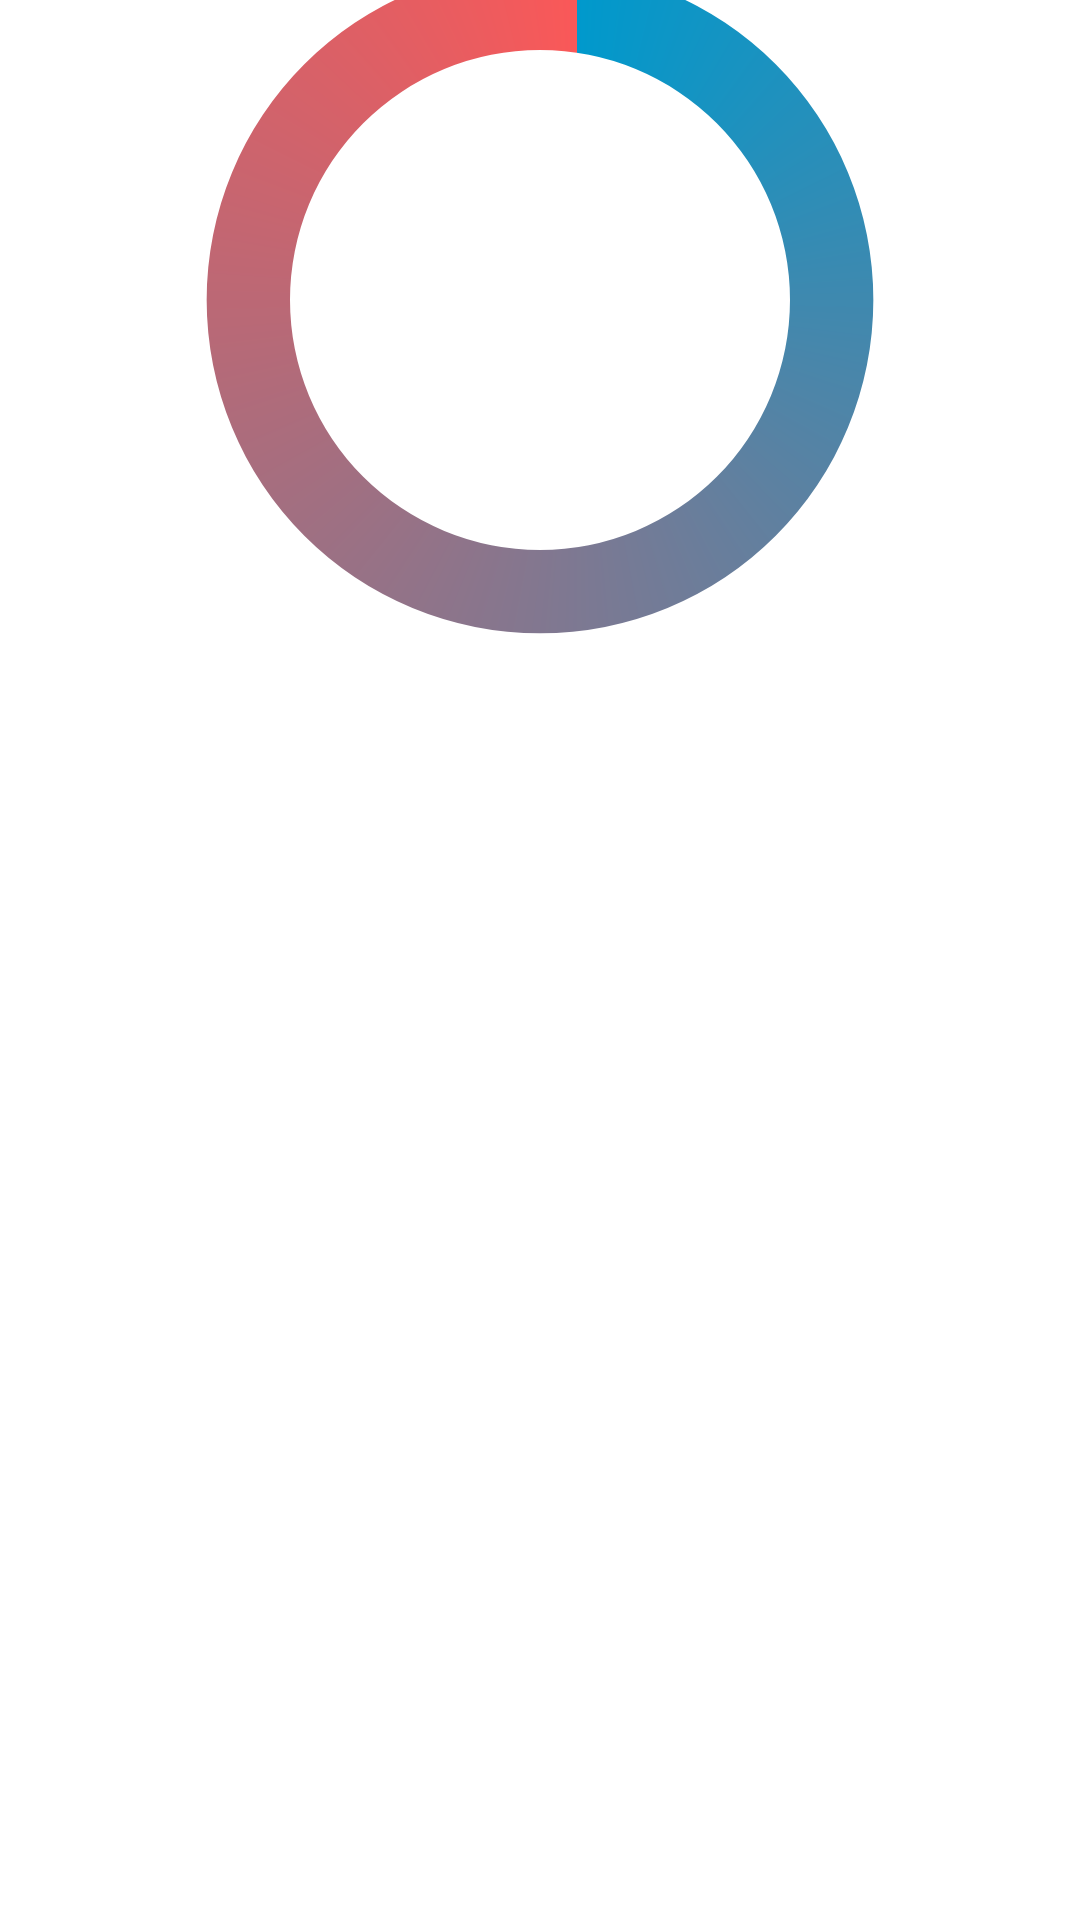

Android layout source for this screen:
<!-- AndroidManifest.xml: application theme Theme.QualityOfAirMonitoring -->
<!-- res/layout/activity_sensor.xml -->
<?xml version="1.0" encoding="utf-8"?>
<androidx.constraintlayout.widget.ConstraintLayout xmlns:android="http://schemas.android.com/apk/res/android"
    xmlns:app="http://schemas.android.com/apk/res-auto"
    xmlns:tools="http://schemas.android.com/tools"
    android:layout_width="match_parent"
    android:layout_height="match_parent"
    tools:context=".SensorActivity">

    <RelativeLayout
        android:layout_width="wrap_content"
        android:layout_height="wrap_content"
        android:layout_centerInParent="true"
        android:layout_marginStart="120dp"
        android:layout_marginLeft="120dp"
        android:layout_marginTop="40dp"
        android:layout_marginEnd="120dp"
        android:layout_marginRight="120dp"
        android:layout_marginBottom="481dp"
        app:layout_constraintBottom_toBottomOf="parent"
        app:layout_constraintEnd_toEndOf="parent"
        app:layout_constraintStart_toStartOf="parent"
        app:layout_constraintTop_toTopOf="parent">

        <ProgressBar
            android:id="@+id/progressBar"
            style="?android:attr/progressBarStyleHorizontal"
            android:layout_width="250dp"
            android:layout_height="250dp"
            android:layout_centerInParent="true"
            android:indeterminate="false"
            android:max="100"
            android:progress="0"
            android:progressDrawable="@drawable/custom_progressbar_drawable"
            android:secondaryProgress="0" />


        <TextView
            android:id="@+id/txtProgress"
            android:layout_width="wrap_content"
            android:layout_height="wrap_content"
            android:layout_alignBottom="@+id/progressBar"
            android:layout_centerInParent="true"
            android:textAppearance="?android:attr/textAppearanceSmall" />
    </RelativeLayout>
</androidx.constraintlayout.widget.ConstraintLayout>
<!-- resources referenced by this layout -->
<resources>
  <!-- drawable custom_progressbar_drawable (drawable) -->
  <?xml version="1.0" encoding="utf-8"?>
  <rotate xmlns:android="http://schemas.android.com/apk/res/android"
      android:fromDegrees="-90"
      android:pivotX="50%"
      android:pivotY="50%"
      android:toDegrees="270" >
  
      <shape
          android:shape="ring"
          android:useLevel="false" >
          <gradient
              android:centerY="0.55"
              android:endColor="#FA5858"
              android:startColor="#0099CC"
              android:type="sweep"
              android:useLevel="false" />
      </shape>
  
  </rotate>
  <style name="Theme.QualityOfAirMonitoring" parent="Theme.MaterialComponents.DayNight.DarkActionBar">
          
          <item name="colorPrimary">@color/purple_500</item>
          <item name="colorPrimaryVariant">@color/purple_700</item>
          <item name="colorOnPrimary">@color/white</item>
          
          <item name="colorSecondary">@color/teal_200</item>
          <item name="colorSecondaryVariant">@color/teal_700</item>
          <item name="colorOnSecondary">@color/black</item>
          
          <item name="android:statusBarColor" tools:targetApi="l">?attr/colorPrimaryVariant</item>
          
      </style>
  <color name="purple_500">#FF6200EE</color>
  <color name="purple_700">#FF3700B3</color>
  <color name="white">#FFFFFFFF</color>
  <color name="teal_200">#FF03DAC5</color>
  <color name="teal_700">#FF018786</color>
  <color name="black">#FF000000</color>
</resources>
